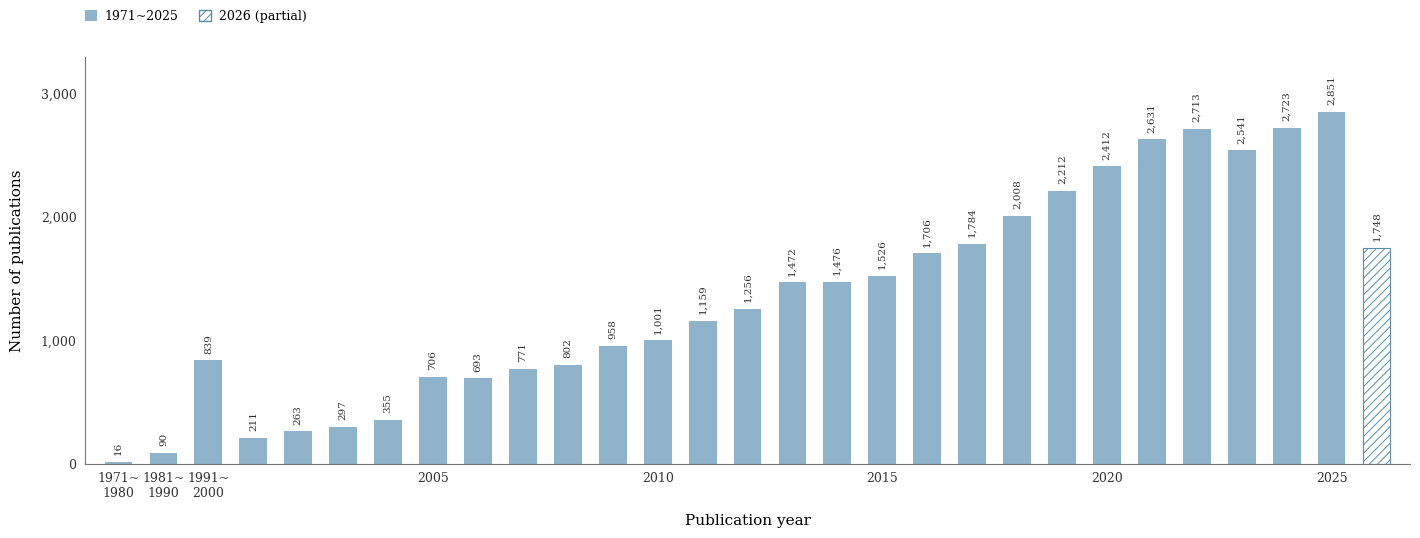

This figure's Python source: (Note: this script raises an exception after producing the figure.)
# -*- coding: utf-8 -*-
"""斑马鱼文献年度分布柱状图（1971~2026）。

数据来源：用户提供的中文柱状图（1971~1980 / 1981~1990 / 1991~2000 三个十年分箱，
2001~2026 逐年），数值逐柱放大核对后原样录入，未做平滑或补值。
版式：沿用「2002-2027」版 —— Times New Roman 罗马体、淡蓝实心柱、柱顶竖排数值、
L 形坐标轴、无网格、左上图例、斜线柱表示不完整年份（2026）。
"""
import matplotlib
matplotlib.use('Agg')
import matplotlib.pyplot as plt
from matplotlib.patches import Patch
from matplotlib import font_manager
from matplotlib.ticker import FuncFormatter

# 三个十年分箱为区间合计；其后为逐年发表数
GROUPS = [('1971~1980', 16), ('1981~1990', 90), ('1991~2000', 839)]
YEARLY = {
    2001: 211,   2002: 263,   2003: 297,   2004: 355,   2005: 706,
    2006: 693,   2007: 771,   2008: 802,   2009: 958,   2010: 1001,
    2011: 1159,  2012: 1256,  2013: 1472,  2014: 1476,  2015: 1526,
    2016: 1706,  2017: 1784,  2018: 2008,  2019: 2212,  2020: 2412,
    2021: 2631,  2022: 2713,  2023: 2541,  2024: 2723,  2025: 2851,
    2026: 1748,
}
keys = [k for k, _ in GROUPS] + [str(y) for y in sorted(YEARLY)]
vals = [v for _, v in GROUPS] + [YEARLY[y] for y in sorted(YEARLY)]
assert len(keys) == 29 and len(vals) == 29
print('bars =', len(vals), '| peak =', max(vals), '| total =', sum(vals))

BLUE = '#8FB3CA'   # 参考图柱体主色
EDGE = '#5B8CA9'   # 斜线柱描边色

# 罗马体（Times New Roman），缺失时回退 DejaVu Serif
names = {f.name for f in font_manager.fontManager.ttflist}
SERIF = 'Times New Roman' if 'Times New Roman' in names else 'DejaVu Serif'
plt.rcParams.update({
    'font.family': 'serif',
    'font.serif': [SERIF, 'DejaVu Serif'],
    'hatch.linewidth': 0.7,
    'svg.fonttype': 'none',   # SVG 中保留可编辑文字
})

fig, ax = plt.subplots(figsize=(14.5, 5.9), dpi=300)
fig.patch.set_facecolor('white')
ax.set_facecolor('white')

x = list(range(len(keys)))
hatched = [i for i, k in enumerate(keys) if k == '2026']   # 2026 为未完年份
solid = [i for i in range(len(keys)) if i not in hatched]

ax.bar([x[i] for i in solid], [vals[i] for i in solid], width=0.62,
       color=BLUE, edgecolor='none', zorder=2)
ax.bar([x[i] for i in hatched], [vals[i] for i in hatched], width=0.62,
       facecolor='white', edgecolor=EDGE, hatch='////', linewidth=0.8, zorder=2)

# 柱顶数值：竖排、带千位分隔符
for i, v in enumerate(vals):
    ax.text(x[i], v + 55, f'{v:,}', rotation=90, ha='center', va='bottom',
            fontsize=7.5, color='#333333', zorder=3)

ax.set_ylim(0, 3300)
ax.set_xlim(-0.75, len(keys) - 0.25)
ax.set_yticks(range(0, 3001, 1000))
ax.yaxis.set_major_formatter(FuncFormatter(lambda v, p: f'{int(v):,}'))

# 稀疏刻度：前三个十年分箱用两行区间标签，其后每 5 年一个
tick_keys = ['1971~1980', '1981~1990', '1991~2000',
             '2005', '2010', '2015', '2020', '2025']
display = {'1971~1980': '1971~\n1980',
           '1981~1990': '1981~\n1990',
           '1991~2000': '1991~\n2000'}
ax.set_xticks([keys.index(k) for k in tick_keys])
ax.set_xticklabels([display.get(k, k) for k in tick_keys])

ax.set_ylabel('Number of publications', fontsize=11, labelpad=12)
ax.set_xlabel('Publication year', fontsize=11, labelpad=10)

for s in ('top', 'right'):
    ax.spines[s].set_visible(False)
for s in ('left', 'bottom'):
    ax.spines[s].set_color('#777777')
    ax.spines[s].set_linewidth(0.8)
ax.tick_params(axis='both', which='both', length=0, labelsize=9,
               colors='#333333', pad=6)

legend_handles = [
    Patch(facecolor=BLUE, edgecolor='none', label='1971~2025'),
    Patch(facecolor='white', edgecolor=EDGE, hatch='////',
          label='2026 (partial)'),
]
ax.legend(handles=legend_handles, loc='upper left', bbox_to_anchor=(0.0, 1.115),
          ncol=2, frameon=False, fontsize=9, handlelength=1.0,
          handleheight=1.0, columnspacing=1.6, handletextpad=0.6,
          borderpad=0, borderaxespad=0)

fig.subplots_adjust(left=0.078, right=0.992, top=0.86, bottom=0.17)

base = r'D:/PycharmProjects/斑马鱼基因问答体/斑马鱼文献数量年度分布_1971-2026'
fig.savefig(base + '.png', dpi=300, facecolor='white')
fig.savefig(base + '.svg', facecolor='white')
print('saved:', base + '.png', base + '.svg')
